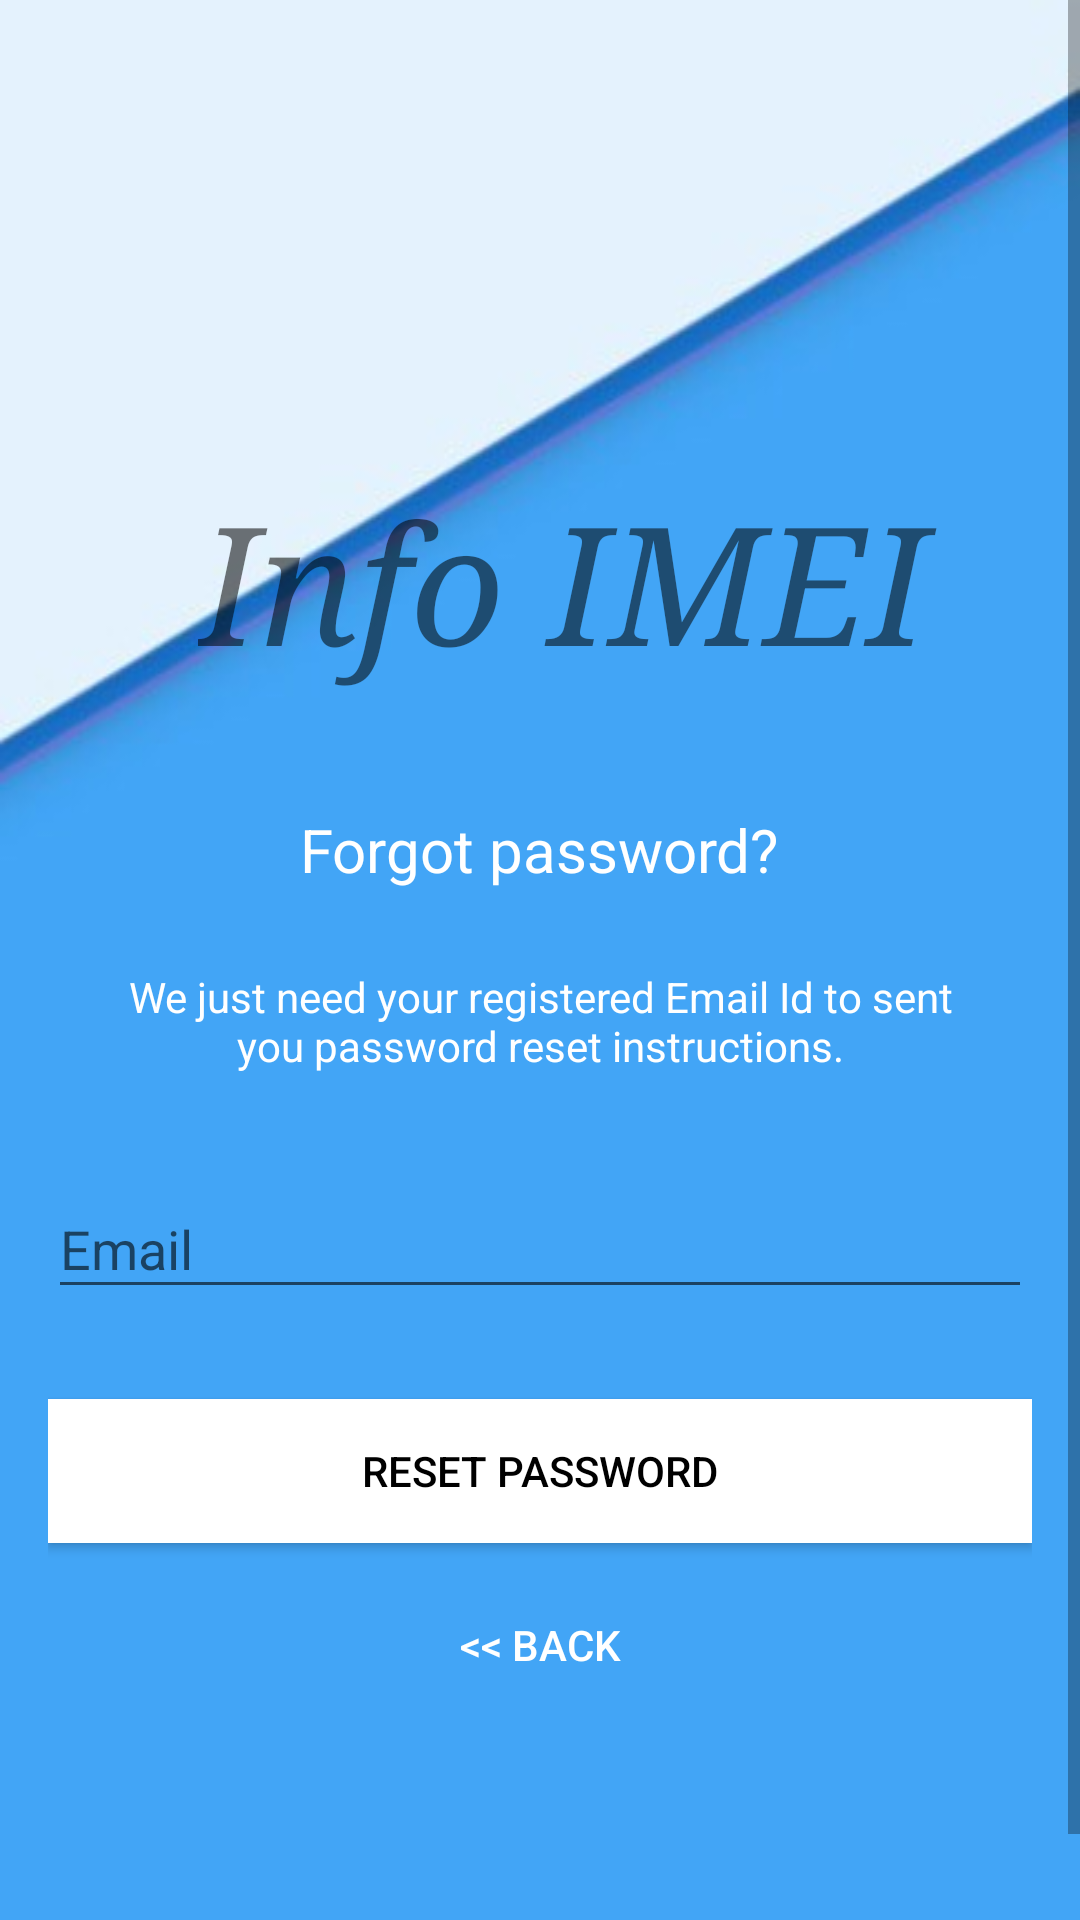

The Android layout XML behind this screen, and the referenced resources:
<!-- AndroidManifest.xml: activity theme AppTheme.NoActionBar -->
<!-- res/layout/activity_reset_password.xml -->
<?xml version="1.0" encoding="utf-8"?>
<android.support.design.widget.CoordinatorLayout
    xmlns:android="http://schemas.android.com/apk/res/android"
    xmlns:app="http://schemas.android.com/apk/res-auto"
    xmlns:tools="http://schemas.android.com/tools"
    android:layout_width="match_parent"
    android:layout_height="match_parent"
    android:layout_gravity="center"
    android:background="@drawable/login2"
    android:fitsSystemWindows="true"
    android:orientation="horizontal"
    tools:context=".login.ResetPasswordActivity">


    <ScrollView
        android:layout_width="match_parent"
        android:layout_height="match_parent"
        android:fillViewport="true">

        <LinearLayout
            android:layout_width="fill_parent"
            android:layout_height="wrap_content"
            android:fillViewport="true"
            android:layout_marginTop="30dp"
            android:gravity="center"
            android:orientation="vertical"
            android:padding="@dimen/activity_horizontal_margin">


            
            
            
            
            
            
            <TextView
                android:layout_width="wrap_content"
                android:layout_height="wrap_content"
                android:layout_gravity= "center_horizontal"
                android:drawSelectorOnTop="true"
                android:layout_marginBottom="30dp"
                android:paddingLeft="50dp"
                android:textSize="55dp"
                android:layout_marginTop="30dp"
                android:typeface="serif"
                android:inputType="textMultiLine"
                android:ems="15"
                android:id="@+id/t_text"
                android:text="Info IMEI"
                android:longClickable="true"
                android:textStyle="italic"
                android:layout_below="@+id/textView6"
                android:layout_centerHorizontal="true"
                android:scrollbars = "vertical"/>

            <TextView
                android:layout_width="wrap_content"
                android:layout_height="wrap_content"
                android:layout_gravity="center_horizontal"
                android:padding="10dp"
                android:text="@string/lbl_forgot_password"
                android:textColor="@android:color/white"
                android:textSize="20dp" />

            <TextView
                android:layout_width="wrap_content"
                android:layout_height="wrap_content"
                android:layout_marginBottom="10dp"
                android:gravity="center_horizontal"
                android:padding="@dimen/activity_horizontal_margin"
                android:text="@string/forgot_password_msg"
                android:textColor="@android:color/white"
                android:textSize="14dp" />

            <android.support.design.widget.TextInputLayout
                android:layout_width="match_parent"
                android:layout_height="wrap_content">

                <EditText
                    android:id="@+id/email"
                    android:layout_width="match_parent"
                    android:layout_height="wrap_content"
                    android:layout_marginBottom="10dp"
                    android:layout_marginTop="20dp"
                    android:hint="@string/hint_email"
                    android:inputType="textEmailAddress"
                    android:textColor="@android:color/white"
                    android:textColorHint="@android:color/white" />
            </android.support.design.widget.TextInputLayout>

            

            <Button
                android:id="@+id/btn_reset_password"
                android:layout_width="fill_parent"
                android:layout_height="wrap_content"
                android:layout_marginTop="20dip"
                android:background="@color/colorAccent"
                android:text="@string/btn_reset_password"
                android:textColor="@android:color/black" />

            <Button
                android:id="@+id/btn_back"
                android:layout_width="wrap_content"
                android:layout_height="wrap_content"
                android:layout_marginTop="10dp"
                android:background="@null"
                android:text="@string/btn_back"
                android:textColor="@color/colorAccent" />

        </LinearLayout>



    </ScrollView>
    <ProgressBar
        android:id="@+id/progressBar"
        android:layout_width="30dp"
        android:layout_height="30dp"
        android:layout_gravity="center|bottom"
        android:layout_marginBottom="20dp"
        android:visibility="gone" />




</android.support.design.widget.CoordinatorLayout>
<!-- resources referenced by this layout -->
<resources>
  <color name="colorAccent">#FFFFFF</color>
  <dimen name="activity_horizontal_margin">16dp</dimen>
  <dimen name="logo_w_h">100dp</dimen>
  <!-- drawable login2: png bitmap (drawable-v24, 30932 bytes) -->
  <string name="btn_back">&lt;&lt; Back</string>
  <string name="btn_reset_password">Reset Password</string>
  <string name="forgot_password_msg">We just need your registered Email Id to sent you password reset instructions.</string>
  <string name="hint_email">Email</string>
  <string name="lbl_forgot_password">Forgot password?</string>
  <style name="AppTheme.NoActionBar">
          <item name="windowActionBar">false</item>
          <item name="windowNoTitle">true</item>
      </style>
</resources>
